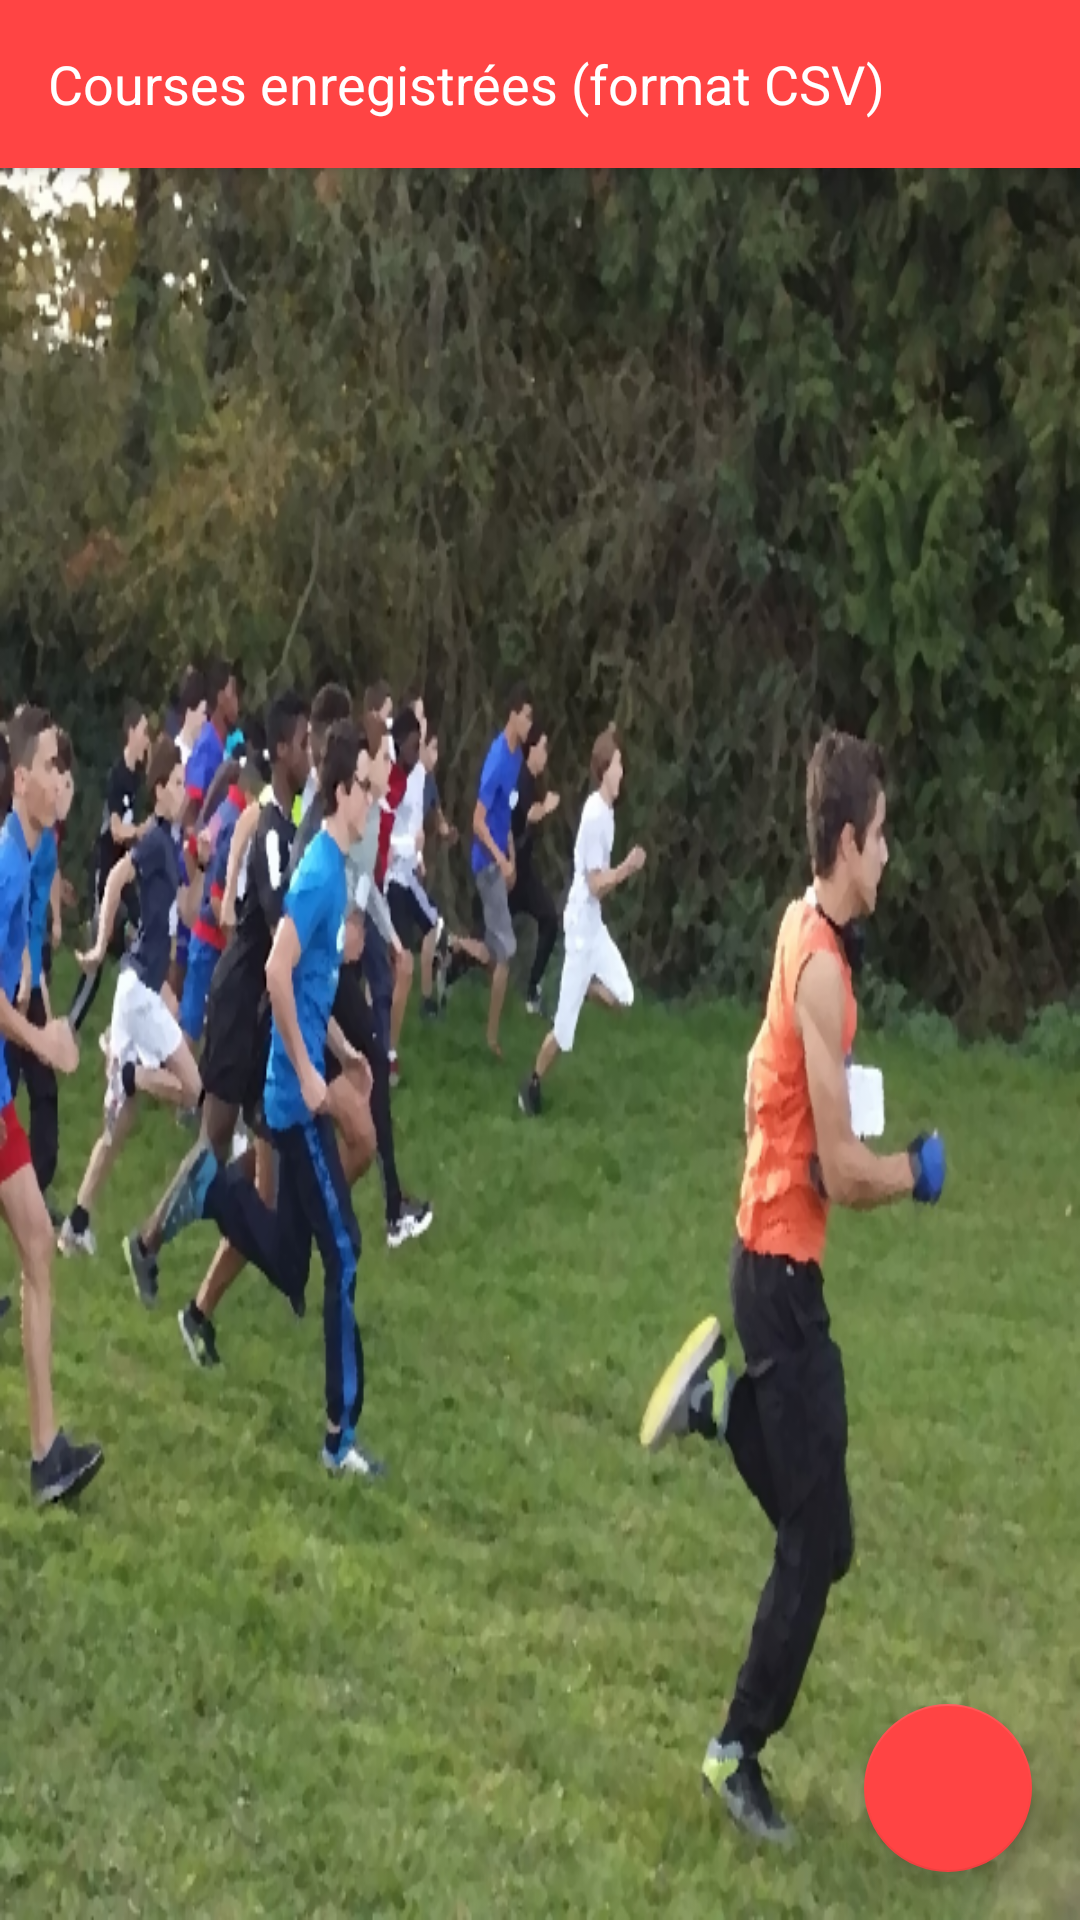

Android layout source for this screen:
<!-- AndroidManifest.xml: application theme Theme.CrossEPS -->
<!-- res/layout/activity_liste_c_s_v.xml -->
<?xml version="1.0" encoding="utf-8"?>
<androidx.coordinatorlayout.widget.CoordinatorLayout xmlns:android="http://schemas.android.com/apk/res/android"
    xmlns:app="http://schemas.android.com/apk/res-auto"
    xmlns:tools="http://schemas.android.com/tools"
    android:layout_width="match_parent"
    android:layout_height="match_parent"
    tools:context=".ListeCSV">

    <com.google.android.material.appbar.AppBarLayout
        android:layout_width="match_parent"
        android:layout_height="wrap_content"
        android:theme="@style/Theme.CrossEPS.AppBarOverlay">

        <androidx.appcompat.widget.Toolbar
            android:id="@+id/toolbar"
            android:layout_width="match_parent"
            android:layout_height="?attr/actionBarSize"
            android:background="@android:color/holo_red_light"
            app:popupTheme="@style/Theme.CrossEPS.PopupOverlay"
            app:title="Courses enregistrées (format CSV)"
            app:titleTextAppearance="@style/TextAppearance.AppCompat.Medium" />

    </com.google.android.material.appbar.AppBarLayout>

    <include layout="@layout/content_liste_c_s_v" />

    <com.google.android.material.floatingactionbutton.FloatingActionButton
        android:id="@+id/fabPrint"
        android:layout_width="wrap_content"
        android:layout_height="wrap_content"
        android:layout_gravity="bottom|end"
        android:layout_margin="@dimen/fab_margin"
        app:backgroundTint="@android:color/holo_red_light"
        app:srcCompat="@drawable/ic_action_home"
        tools:ignore="VectorDrawableCompat" />

</androidx.coordinatorlayout.widget.CoordinatorLayout>
<!-- res/layout/content_liste_c_s_v.xml (included above) -->
<?xml version="1.0" encoding="utf-8"?>
<androidx.constraintlayout.widget.ConstraintLayout xmlns:android="http://schemas.android.com/apk/res/android"
    xmlns:app="http://schemas.android.com/apk/res-auto"
    xmlns:tools="http://schemas.android.com/tools"
    android:layout_width="match_parent"
    android:layout_height="match_parent"
    android:background="@drawable/photocross"
    android:padding="10dp"
    app:layout_behavior="@string/appbar_scrolling_view_behavior">

    <androidx.recyclerview.widget.RecyclerView
        android:id="@+id/listViewCSV"
        android:layout_width="match_parent"
        android:layout_height="match_parent"
        android:layout_marginStart="16dp"
        android:layout_marginLeft="16dp"
        android:layout_marginTop="32dp"
        android:layout_marginEnd="16dp"
        android:layout_marginRight="16dp"
        android:layout_marginBottom="32dp"
        android:background="@android:color/transparent"
        app:layout_constraintBottom_toBottomOf="parent"
        app:layout_constraintEnd_toEndOf="parent"
        app:layout_constraintStart_toStartOf="parent"
        app:layout_constraintTop_toTopOf="parent" />
</androidx.constraintlayout.widget.ConstraintLayout>
<!-- resources referenced by this layout -->
<resources>
  <dimen name="fab_margin">16dp</dimen>
  <!-- drawable photocross: png bitmap (drawable, 642722 bytes) -->
  <style name="Theme.CrossEPS.AppBarOverlay" parent="ThemeOverlay.AppCompat.Dark.ActionBar" />
  <style name="Theme.CrossEPS.PopupOverlay" parent="ThemeOverlay.AppCompat.Light" />
  <style name="Theme.CrossEPS" parent="Theme.MaterialComponents.DayNight.DarkActionBar">
          
          <item name="colorPrimary">@color/purple_500</item>
          <item name="colorPrimaryVariant">@color/purple_700</item>
          <item name="colorOnPrimary">@color/white</item>
          
          <item name="colorSecondary">@color/teal_200</item>
          <item name="colorSecondaryVariant">@color/teal_700</item>
          <item name="colorOnSecondary">@color/black</item>
          
          <item name="android:statusBarColor" tools:targetApi="l">?attr/colorPrimaryVariant</item>
          
      </style>
  <!-- not gathered from this repository: default colours our renderer supplied (Android Studio template values) -->
  <color name="purple_500">#FF6200EE</color>
  <color name="purple_700">#FF3700B3</color>
  <color name="teal_200">#FF03DAC5</color>
  <color name="teal_700">#FF018786</color>
  <color name="black">#FF000000</color>
  <color name="white">#FFFFFFFF</color>
</resources>
